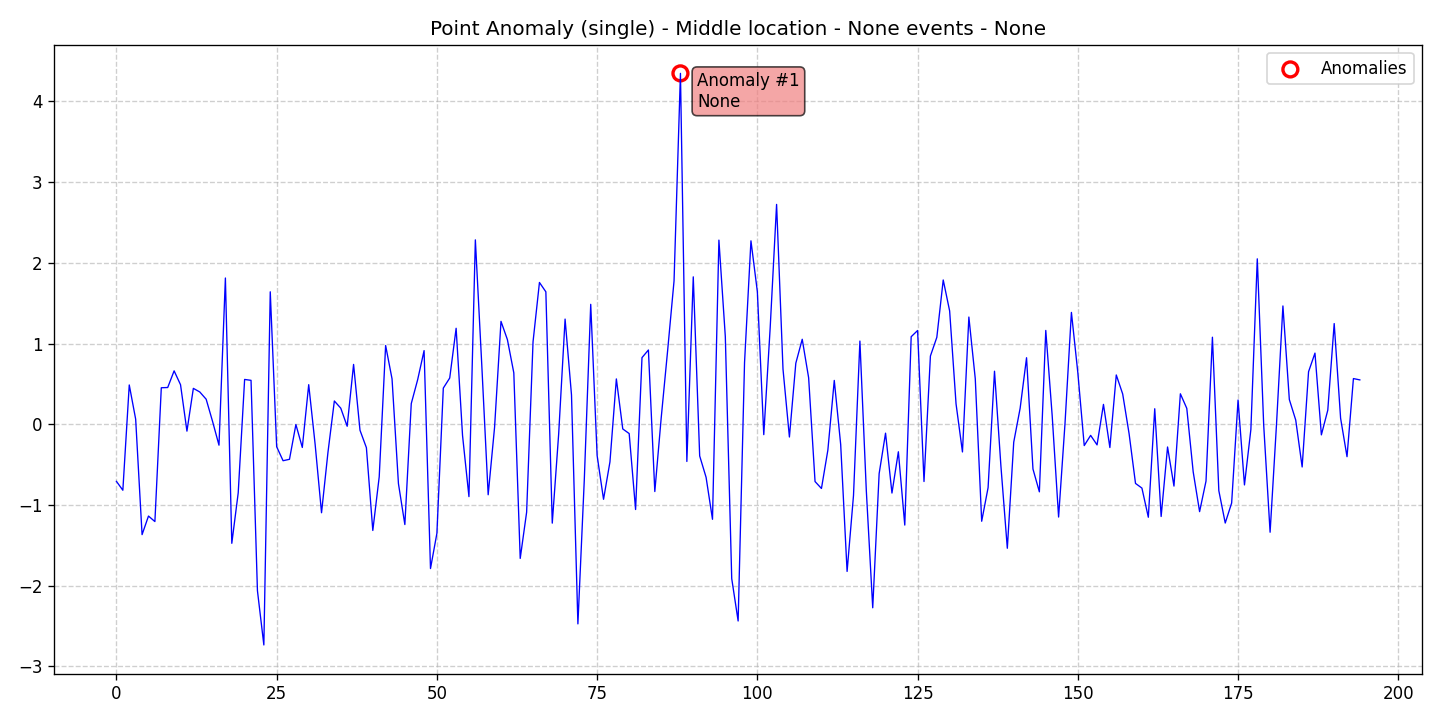

The table this chart was drawn from, first rows:
data, stationary, det_lin_up, det_lin_down, det_quad, det_cubic, det_exp, det_damped, stoc_trend, volatility, single_seas, multiple_seas, point_anom_single, point_anom_multi, collect_anom, context_anom, mean_shift, var_shift, trend_shift, date, is_break, is_anomaly, is_multi, location_beginning
-0.7071, 0, 0, 0, 0, 0, 0, 0, 0, 0, 0, 0, 1, 0, 0, 0, 0, 0, 0, 2020-01-01, 0, 0, 0, 0
-0.8171, 0, 0, 0, 0, 0, 0, 0, 0, 0, 0, 0, 1, 0, 0, 0, 0, 0, 0, 2020-01-02, 0, 0, 0, 0
0.4868, 0, 0, 0, 0, 0, 0, 0, 0, 0, 0, 0, 1, 0, 0, 0, 0, 0, 0, 2020-01-03, 0, 0, 0, 0
0.06308, 0, 0, 0, 0, 0, 0, 0, 0, 0, 0, 0, 1, 0, 0, 0, 0, 0, 0, 2020-01-04, 0, 0, 0, 0
-1.367, 0, 0, 0, 0, 0, 0, 0, 0, 0, 0, 0, 1, 0, 0, 0, 0, 0, 0, 2020-01-05, 0, 0, 0, 0
-1.137, 0, 0, 0, 0, 0, 0, 0, 0, 0, 0, 0, 1, 0, 0, 0, 0, 0, 0, 2020-01-06, 0, 0, 0, 0
-1.205, 0, 0, 0, 0, 0, 0, 0, 0, 0, 0, 0, 1, 0, 0, 0, 0, 0, 0, 2020-01-07, 0, 0, 0, 0
0.4521, 0, 0, 0, 0, 0, 0, 0, 0, 0, 0, 0, 1, 0, 0, 0, 0, 0, 0, 2020-01-08, 0, 0, 0, 0
0.4552, 0, 0, 0, 0, 0, 0, 0, 0, 0, 0, 0, 1, 0, 0, 0, 0, 0, 0, 2020-01-09, 0, 0, 0, 0
0.6614, 0, 0, 0, 0, 0, 0, 0, 0, 0, 0, 0, 1, 0, 0, 0, 0, 0, 0, 2020-01-10, 0, 0, 0, 0
0.4898, 0, 0, 0, 0, 0, 0, 0, 0, 0, 0, 0, 1, 0, 0, 0, 0, 0, 0, 2020-01-11, 0, 0, 0, 0
-0.08515, 0, 0, 0, 0, 0, 0, 0, 0, 0, 0, 0, 1, 0, 0, 0, 0, 0, 0, 2020-01-12, 0, 0, 0, 0
0.4446, 0, 0, 0, 0, 0, 0, 0, 0, 0, 0, 0, 1, 0, 0, 0, 0, 0, 0, 2020-01-13, 0, 0, 0, 0
0.4002, 0, 0, 0, 0, 0, 0, 0, 0, 0, 0, 0, 1, 0, 0, 0, 0, 0, 0, 2020-01-14, 0, 0, 0, 0
0.3101, 0, 0, 0, 0, 0, 0, 0, 0, 0, 0, 0, 1, 0, 0, 0, 0, 0, 0, 2020-01-15, 0, 0, 0, 0
0.0346, 0, 0, 0, 0, 0, 0, 0, 0, 0, 0, 0, 1, 0, 0, 0, 0, 0, 0, 2020-01-16, 0, 0, 0, 0
-0.259, 0, 0, 0, 0, 0, 0, 0, 0, 0, 0, 0, 1, 0, 0, 0, 0, 0, 0, 2020-01-17, 0, 0, 0, 0
1.811, 0, 0, 0, 0, 0, 0, 0, 0, 0, 0, 0, 1, 0, 0, 0, 0, 0, 0, 2020-01-18, 0, 0, 0, 0
-1.474, 0, 0, 0, 0, 0, 0, 0, 0, 0, 0, 0, 1, 0, 0, 0, 0, 0, 0, 2020-01-19, 0, 0, 0, 0
-0.8496, 0, 0, 0, 0, 0, 0, 0, 0, 0, 0, 0, 1, 0, 0, 0, 0, 0, 0, 2020-01-20, 0, 0, 0, 0
0.5551, 0, 0, 0, 0, 0, 0, 0, 0, 0, 0, 0, 1, 0, 0, 0, 0, 0, 0, 2020-01-21, 0, 0, 0, 0
0.544, 0, 0, 0, 0, 0, 0, 0, 0, 0, 0, 0, 1, 0, 0, 0, 0, 0, 0, 2020-01-22, 0, 0, 0, 0
-2.061, 0, 0, 0, 0, 0, 0, 0, 0, 0, 0, 0, 1, 0, 0, 0, 0, 0, 0, 2020-01-23, 0, 0, 0, 0
-2.733, 0, 0, 0, 0, 0, 0, 0, 0, 0, 0, 0, 1, 0, 0, 0, 0, 0, 0, 2020-01-24, 0, 0, 0, 0
1.64, 0, 0, 0, 0, 0, 0, 0, 0, 0, 0, 0, 1, 0, 0, 0, 0, 0, 0, 2020-01-25, 0, 0, 0, 0
-0.2783, 0, 0, 0, 0, 0, 0, 0, 0, 0, 0, 0, 1, 0, 0, 0, 0, 0, 0, 2020-01-26, 0, 0, 0, 0
-0.4516, 0, 0, 0, 0, 0, 0, 0, 0, 0, 0, 0, 1, 0, 0, 0, 0, 0, 0, 2020-01-27, 0, 0, 0, 0
-0.4339, 0, 0, 0, 0, 0, 0, 0, 0, 0, 0, 0, 1, 0, 0, 0, 0, 0, 0, 2020-01-28, 0, 0, 0, 0
-0.003394, 0, 0, 0, 0, 0, 0, 0, 0, 0, 0, 0, 1, 0, 0, 0, 0, 0, 0, 2020-01-29, 0, 0, 0, 0
-0.2874, 0, 0, 0, 0, 0, 0, 0, 0, 0, 0, 0, 1, 0, 0, 0, 0, 0, 0, 2020-01-30, 0, 0, 0, 0
0.4903, 0, 0, 0, 0, 0, 0, 0, 0, 0, 0, 0, 1, 0, 0, 0, 0, 0, 0, 2020-01-31, 0, 0, 0, 0
-0.2474, 0, 0, 0, 0, 0, 0, 0, 0, 0, 0, 0, 1, 0, 0, 0, 0, 0, 0, 2020-02-01, 0, 0, 0, 0
-1.096, 0, 0, 0, 0, 0, 0, 0, 0, 0, 0, 0, 1, 0, 0, 0, 0, 0, 0, 2020-02-02, 0, 0, 0, 0
-0.3498, 0, 0, 0, 0, 0, 0, 0, 0, 0, 0, 0, 1, 0, 0, 0, 0, 0, 0, 2020-02-03, 0, 0, 0, 0
0.2883, 0, 0, 0, 0, 0, 0, 0, 0, 0, 0, 0, 1, 0, 0, 0, 0, 0, 0, 2020-02-04, 0, 0, 0, 0
0.1992, 0, 0, 0, 0, 0, 0, 0, 0, 0, 0, 0, 1, 0, 0, 0, 0, 0, 0, 2020-02-05, 0, 0, 0, 0
-0.02469, 0, 0, 0, 0, 0, 0, 0, 0, 0, 0, 0, 1, 0, 0, 0, 0, 0, 0, 2020-02-06, 0, 0, 0, 0
0.7411, 0, 0, 0, 0, 0, 0, 0, 0, 0, 0, 0, 1, 0, 0, 0, 0, 0, 0, 2020-02-07, 0, 0, 0, 0
-0.07402, 0, 0, 0, 0, 0, 0, 0, 0, 0, 0, 0, 1, 0, 0, 0, 0, 0, 0, 2020-02-08, 0, 0, 0, 0
-0.29, 0, 0, 0, 0, 0, 0, 0, 0, 0, 0, 0, 1, 0, 0, 0, 0, 0, 0, 2020-02-09, 0, 0, 0, 0
-1.315, 0, 0, 0, 0, 0, 0, 0, 0, 0, 0, 0, 1, 0, 0, 0, 0, 0, 0, 2020-02-10, 0, 0, 0, 0
-0.6506, 0, 0, 0, 0, 0, 0, 0, 0, 0, 0, 0, 1, 0, 0, 0, 0, 0, 0, 2020-02-11, 0, 0, 0, 0
0.9754, 0, 0, 0, 0, 0, 0, 0, 0, 0, 0, 0, 1, 0, 0, 0, 0, 0, 0, 2020-02-12, 0, 0, 0, 0
0.5625, 0, 0, 0, 0, 0, 0, 0, 0, 0, 0, 0, 1, 0, 0, 0, 0, 0, 0, 2020-02-13, 0, 0, 0, 0
-0.7353, 0, 0, 0, 0, 0, 0, 0, 0, 0, 0, 0, 1, 0, 0, 0, 0, 0, 0, 2020-02-14, 0, 0, 0, 0
-1.242, 0, 0, 0, 0, 0, 0, 0, 0, 0, 0, 0, 1, 0, 0, 0, 0, 0, 0, 2020-02-15, 0, 0, 0, 0
0.2557, 0, 0, 0, 0, 0, 0, 0, 0, 0, 0, 0, 1, 0, 0, 0, 0, 0, 0, 2020-02-16, 0, 0, 0, 0
0.5527, 0, 0, 0, 0, 0, 0, 0, 0, 0, 0, 0, 1, 0, 0, 0, 0, 0, 0, 2020-02-17, 0, 0, 0, 0
0.9124, 0, 0, 0, 0, 0, 0, 0, 0, 0, 0, 0, 1, 0, 0, 0, 0, 0, 0, 2020-02-18, 0, 0, 0, 0
-1.787, 0, 0, 0, 0, 0, 0, 0, 0, 0, 0, 0, 1, 0, 0, 0, 0, 0, 0, 2020-02-19, 0, 0, 0, 0
-1.351, 0, 0, 0, 0, 0, 0, 0, 0, 0, 0, 0, 1, 0, 0, 0, 0, 0, 0, 2020-02-20, 0, 0, 0, 0
0.4479, 0, 0, 0, 0, 0, 0, 0, 0, 0, 0, 0, 1, 0, 0, 0, 0, 0, 0, 2020-02-21, 0, 0, 0, 0
0.5727, 0, 0, 0, 0, 0, 0, 0, 0, 0, 0, 0, 1, 0, 0, 0, 0, 0, 0, 2020-02-22, 0, 0, 0, 0
1.189, 0, 0, 0, 0, 0, 0, 0, 0, 0, 0, 0, 1, 0, 0, 0, 0, 0, 0, 2020-02-23, 0, 0, 0, 0
-0.1384, 0, 0, 0, 0, 0, 0, 0, 0, 0, 0, 0, 1, 0, 0, 0, 0, 0, 0, 2020-02-24, 0, 0, 0, 0
-0.8961, 0, 0, 0, 0, 0, 0, 0, 0, 0, 0, 0, 1, 0, 0, 0, 0, 0, 0, 2020-02-25, 0, 0, 0, 0
2.284, 0, 0, 0, 0, 0, 0, 0, 0, 0, 0, 0, 1, 0, 0, 0, 0, 0, 0, 2020-02-26, 0, 0, 0, 0
0.7376, 0, 0, 0, 0, 0, 0, 0, 0, 0, 0, 0, 1, 0, 0, 0, 0, 0, 0, 2020-02-27, 0, 0, 0, 0
-0.8731, 0, 0, 0, 0, 0, 0, 0, 0, 0, 0, 0, 1, 0, 0, 0, 0, 0, 0, 2020-02-28, 0, 0, 0, 0
-0.03597, 0, 0, 0, 0, 0, 0, 0, 0, 0, 0, 0, 1, 0, 0, 0, 0, 0, 0, 2020-02-29, 0, 0, 0, 0
... 135 more rows
